Run: headless pygame with SDL's dummy video driver; simulated clock (each Clock.tick advances the game by its frame time, no real sleeping); random seed 0; keys injected as events and as key.get_pressed() state; no mouse input; restart key SPACE tapped at the start of phases 3 and 4.
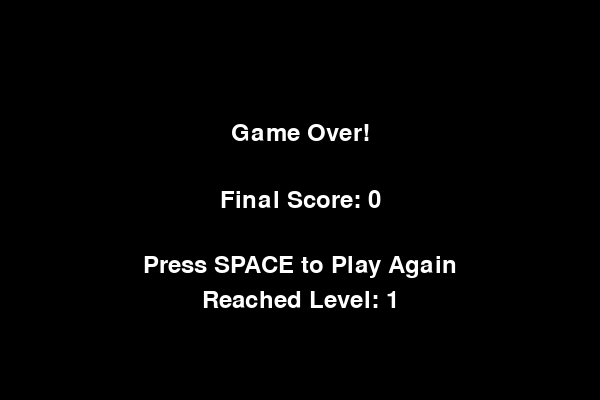
Frame 1 of 4 · flips 1–60 · no input
Frame 2 of 4 · flips 61–180 · tapped SPACE, RETURN · held RIGHT (→), D · screen unchanged from frame 1, image omitted
Frame 3 of 4 · flips 181–300 · tapped SPACE · held DOWN (↓), S · screen unchanged from frame 2, image omitted
Frame 4 of 4 · flips 301–420 · tapped SPACE · held LEFT (←), A, UP (↑), W · screen unchanged from frame 3, image omitted

The pygame program that drew these frames:

import pygame
import sys
import random

# Constants
WINDOW_WIDTH = 600
WINDOW_HEIGHT = 400
CELL_SIZE = 20
# FPS = 10 # FPS is now level-dependent

LEVELS_CONFIG = [
    {'level': 1, 'fps': 1, 'score_to_next_level': 50},
    {'level': 2, 'fps': 2, 'score_to_next_level': 100},
    {'level': 3, 'fps': 3, 'score_to_next_level': 150},
    {'level': 4, 'fps': 4, 'score_to_next_level': 200},
    {'level': 5, 'fps': 5, 'score_to_next_level': 250}
]

# Colors
BLACK = (0, 0, 0)
WHITE = (255, 255, 255)
GREEN = (0, 255, 0)
RED = (255, 0, 0)

class Snake:
    def __init__(self):
        self.body = [(100, 100), (80, 100), (60, 100)]
        self.direction = "RIGHT"
        self.grow_pending = False # Flag to indicate snake should grow in the next move

    def move(self):
        head_x, head_y = self.body[0]
        if self.direction == "UP":
            new_head = (head_x, head_y - CELL_SIZE)
        elif self.direction == "DOWN":
            new_head = (head_x, head_y + CELL_SIZE)
        elif self.direction == "LEFT":
            new_head = (head_x - CELL_SIZE, head_y)
        elif self.direction == "RIGHT":
            new_head = (head_x + CELL_SIZE, head_y)
        else: # Should not happen
            return

        self.body.insert(0, new_head)

        if self.grow_pending:
            self.grow_pending = False
        else:
            self.body.pop()

    def draw(self, surface):
        for segment in self.body:
            pygame.draw.rect(surface, GREEN, pygame.Rect(segment[0], segment[1], CELL_SIZE, CELL_SIZE))

    def check_collision(self):
        head = self.body[0]
        # Check wall collision
        if not (0 <= head[0] < WINDOW_WIDTH and 0 <= head[1] < WINDOW_HEIGHT):
            return True
        # Check self collision
        if head in self.body[1:]:
            return True
        return False

    def grow(self):
        self.grow_pending = True # Set flag to grow on next move

    def change_direction(self, new_direction):
        if new_direction == "UP" and self.direction != "DOWN":
            self.direction = new_direction
        elif new_direction == "DOWN" and self.direction != "UP":
            self.direction = new_direction
        elif new_direction == "LEFT" and self.direction != "RIGHT":
            self.direction = new_direction
        elif new_direction == "RIGHT" and self.direction != "LEFT":
            self.direction = new_direction

class Food:
    def __init__(self):
        self.position = (0, 0)
        self.color = RED

    def randomize_position(self, snake_body=None):
        if snake_body is None: # Should ideally always be provided
            snake_body = []
        while True:
            self.position = (random.randint(0, (WINDOW_WIDTH - CELL_SIZE) // CELL_SIZE) * CELL_SIZE,
                             random.randint(0, (WINDOW_HEIGHT - CELL_SIZE) // CELL_SIZE) * CELL_SIZE)
            if self.position not in snake_body:
                break

    def draw(self, surface):
        pygame.draw.rect(surface, self.color, pygame.Rect(self.position[0], self.position[1], CELL_SIZE, CELL_SIZE))

class Game:
    def __init__(self):
        pygame.init()
        self.screen = pygame.display.set_mode((WINDOW_WIDTH, WINDOW_HEIGHT))
        pygame.display.set_caption("Snake Game")
        self.clock = pygame.time.Clock()
        self.font = pygame.font.Font(None, 36) # Initialize font once

        self.snake = Snake()
        self.food = Food()
        self.score = 0
        self.game_over = False

        self.current_level_index = 0
        self.fps = LEVELS_CONFIG[self.current_level_index]['fps']
        self.all_levels_complete = False
        self.level_up_message_active = False
        self.level_up_timer = 0

        self.food.randomize_position(self.snake.body)


    def restart_game(self):
        self.snake = Snake() # Re-initialize snake
        self.score = 0
        self.game_over = False
        self.current_level_index = 0
        self.fps = LEVELS_CONFIG[self.current_level_index]['fps']
        self.all_levels_complete = False
        self.level_up_message_active = False
        self.level_up_timer = 0
        self.food.randomize_position(self.snake.body)


    def run(self):
        while True: # Main loop runs indefinitely until sys.exit()
            self.check_events()

            if self.game_over:
                self.screen.fill(BLACK)
                game_over_text = self.font.render("Game Over!", True, WHITE)
                restart_text = self.font.render("Press SPACE to Play Again", True, WHITE)
                score_text = self.font.render(f"Final Score: {self.score}", True, WHITE)

                self.screen.blit(game_over_text, (WINDOW_WIDTH // 2 - game_over_text.get_width() // 2, WINDOW_HEIGHT // 3 - game_over_text.get_height() // 2))
                self.screen.blit(score_text, (WINDOW_WIDTH // 2 - score_text.get_width() // 2, WINDOW_HEIGHT // 2 - score_text.get_height() // 2))
                self.screen.blit(restart_text, (WINDOW_WIDTH // 2 - restart_text.get_width() // 2, WINDOW_HEIGHT * 2 // 3 - restart_text.get_height() // 2))
                # Optionally display final level on game over screen
                level_on_game_over_text = f"Reached Level: {LEVELS_CONFIG[self.current_level_index]['level']}"
                if self.all_levels_complete:
                    level_on_game_over_text = "All Levels Completed!"
                final_level_text_surface = self.font.render(level_on_game_over_text, True, WHITE)
                self.screen.blit(final_level_text_surface, (WINDOW_WIDTH // 2 - final_level_text_surface.get_width() // 2, WINDOW_HEIGHT * 3 // 4 - final_level_text_surface.get_height() // 2))

            else: # Not game over
                self.update_game_state()
                self.screen.fill(BLACK)
                self.draw_elements(self.screen) # Snake and Food
                self.display_score(self.screen)
                self.display_level(self.screen)
                self.display_fps(self.screen)
                self.draw_level_progress_bar(self.screen)
                self.display_level_up_message(self.screen)


            pygame.display.flip()
        self.clock.tick(self.fps) # Use dynamic FPS

    def display_score(self, surface):
        text = self.font.render(f"Score: {self.score}", True, WHITE)
        surface.blit(text, (10, 10))

    def display_level(self, surface):
        level_num = LEVELS_CONFIG[self.current_level_index]['level']
        level_text = f"Level: {level_num}"
        if self.all_levels_complete:
            level_text = "Level: Max (Completed!)"

        text_surface = self.font.render(level_text, True, WHITE)
        surface.blit(text_surface, (10, 40))

    def display_fps(self, surface):
        fps_text = f"Speed: {self.fps} FPS"
        text_surface = self.font.render(fps_text, True, WHITE)
        surface.blit(text_surface, (10, 70)) # Display FPS below level

    def draw_level_progress_bar(self, surface):
        if self.all_levels_complete:
            return # No progress bar if all levels are done

        current_level_config = LEVELS_CONFIG[self.current_level_index]

        if self.current_level_index == 0:
            score_at_level_start = 0
        else:
            score_at_level_start = LEVELS_CONFIG[self.current_level_index - 1]['score_to_next_level']

        score_to_reach_next_level_target = current_level_config['score_to_next_level']

        # For the very last level, the "target" for progress is reaching its own score_to_next_level
        # For other levels, it's the difference to the next level's target.
        score_needed_for_this_level = score_to_reach_next_level_target - score_at_level_start
        current_score_in_level = self.score - score_at_level_start

        if score_needed_for_this_level <= 0: # Avoid division by zero if config is weird or last level
            progress_percentage = 1.0 if self.score >= score_to_reach_next_level_target else 0.0
        else:
            progress_percentage = min(1.0, max(0.0, current_score_in_level / score_needed_for_this_level))

        bar_width = WINDOW_WIDTH - 20  # Bar width with some padding
        bar_height = 10
        bar_x = 10
        bar_y = WINDOW_HEIGHT - bar_height - 10  # At the bottom

        # Draw background of progress bar
        pygame.draw.rect(surface, (50, 50, 50), (bar_x, bar_y, bar_width, bar_height))
        # Draw progress
        pygame.draw.rect(surface, GREEN, (bar_x, bar_y, bar_width * progress_percentage, bar_height))
        # Draw outline
        pygame.draw.rect(surface, WHITE, (bar_x, bar_y, bar_width, bar_height), 1)

    def display_level_up_message(self, surface):
        if self.level_up_message_active:
            elapsed_time = pygame.time.get_ticks() - self.level_up_timer
            if elapsed_time < 3000: # Display for 3 seconds
                level_up_font = pygame.font.Font(None, 72) # Larger font
                level_num = LEVELS_CONFIG[self.current_level_index]['level']
                # For "Level Up! Level 5" when level 5 is the max and just completed:
                # if self.all_levels_complete and self.current_level_index == len(LEVELS_CONFIG) -1:
                #    level_num_display = "Max" # Or keep it as the number
                text = level_up_font.render(f"Level Up! Level {level_num}", True, WHITE, GREEN)
                text_rect = text.get_rect(center=(WINDOW_WIDTH // 2, WINDOW_HEIGHT // 2))
                surface.blit(text, text_rect)
            else:
                self.level_up_message_active = False


    def check_events(self):
        for event in pygame.event.get():
            if event.type == pygame.QUIT:
                pygame.quit()
                sys.exit()
            if event.type == pygame.KEYDOWN:
                if self.game_over:
                    if event.key == pygame.K_SPACE:
                        self.restart_game()
                else:
                    if event.key == pygame.K_UP:
                        self.snake.change_direction("UP")
                    elif event.key == pygame.K_DOWN:
                        self.snake.change_direction("DOWN")
                    elif event.key == pygame.K_LEFT:
                        self.snake.change_direction("LEFT")
                    elif event.key == pygame.K_RIGHT:
                        self.snake.change_direction("RIGHT")

    def update_game_state(self):
        self.snake.move()

        if self.snake.check_collision():
            self.game_over = True
            return # Stop further updates if game over

        # Check for food consumption
        if self.snake.body[0] == self.food.position:
            self.score += 10
            self.snake.grow()
            self.food.randomize_position(self.snake.body)

            # Check for level up
            if not self.all_levels_complete:
                current_level_config = LEVELS_CONFIG[self.current_level_index]
                if self.score >= current_level_config['score_to_next_level']:
                    if self.current_level_index < len(LEVELS_CONFIG) - 1:
                        self.current_level_index += 1
                        self.fps = LEVELS_CONFIG[self.current_level_index]['fps']
                        self.level_up_message_active = True
                        self.level_up_timer = pygame.time.get_ticks()
                    elif self.current_level_index == len(LEVELS_CONFIG) - 1 and not self.all_levels_complete:
                        # Just completed the score requirement for the final level
                        self.all_levels_complete = True
                        self.level_up_message_active = True # Show "Level Up!" for reaching max level too
                        self.level_up_timer = pygame.time.get_ticks()
                        # FPS for the last level is already set.


    def draw_elements(self, surface):
        # This method could be used if we want to separate game over drawing logic more cleanly
        # For now, game_over drawing is handled in run()
        if not self.game_over:
            self.snake.draw(surface)
            self.food.draw(surface)
        # If game_over is True, the run method handles drawing the game over screen.

if __name__ == "__main__":
    game = Game()
    game.run()
